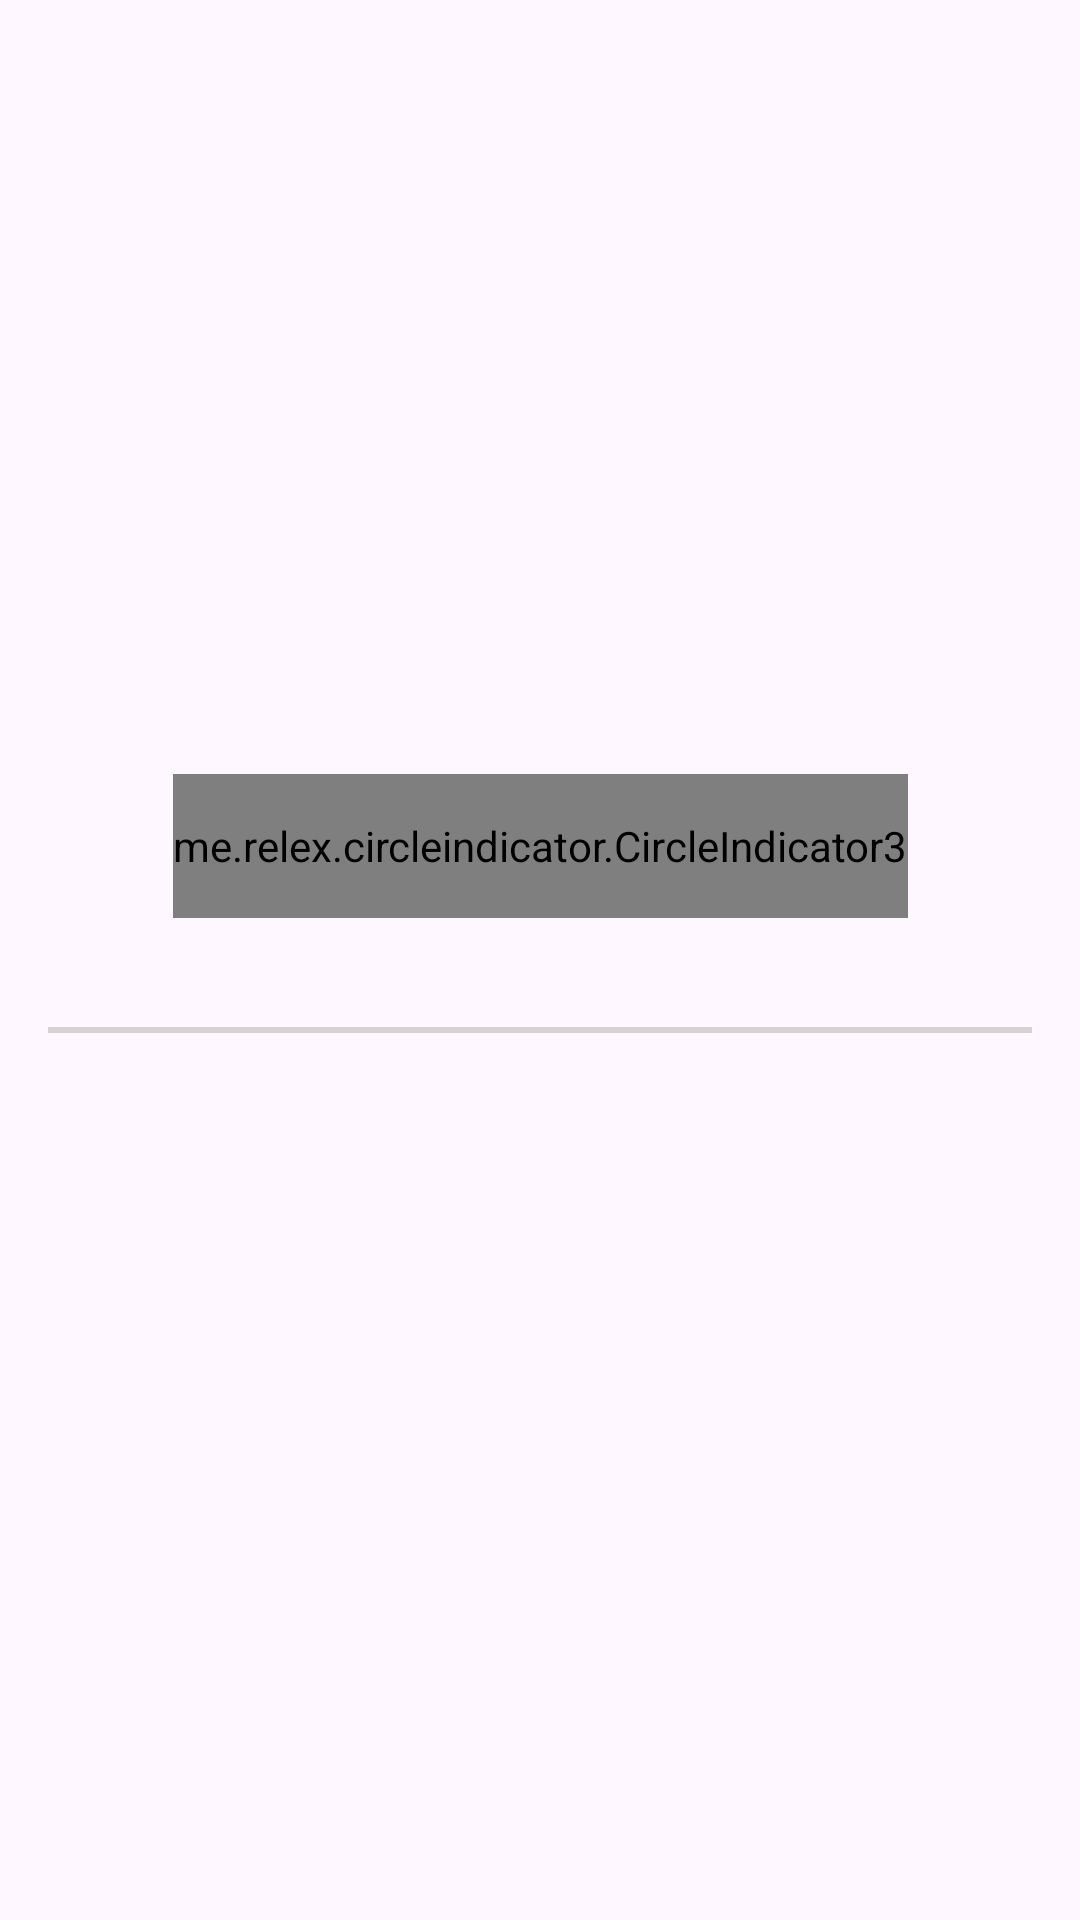

This screen was rendered from an Android layout file. Write that file and the resources it references.
<!-- AndroidManifest.xml: application theme Theme.ComeOut -->
<!-- res/layout/recommend_item_post.xml -->
<?xml version="1.0" encoding="utf-8"?>
<androidx.constraintlayout.widget.ConstraintLayout xmlns:android="http://schemas.android.com/apk/res/android"
    xmlns:app="http://schemas.android.com/apk/res-auto"
    xmlns:tools="http://schemas.android.com/tools"
    android:layout_width="match_parent"
    android:layout_height="wrap_content"
    android:padding="16dp">

    <androidx.viewpager2.widget.ViewPager2
        android:id="@+id/viewPager"
        android:layout_width="match_parent"
        android:layout_height="250dp"
        android:layout_margin="16dp"
        app:layout_constraintTop_toTopOf="parent"
        app:layout_constraintStart_toStartOf="parent"
        app:layout_constraintEnd_toEndOf="parent" />

    <me.relex.circleindicator.CircleIndicator3
        android:id="@+id/indicator"
        android:layout_width="wrap_content"
        android:layout_height="48dp"
        app:layout_constraintBottom_toBottomOf="@id/viewPager"
        app:layout_constraintStart_toStartOf="@id/viewPager"
        app:layout_constraintEnd_toEndOf="@id/viewPager"
        app:layout_constraintTop_toBottomOf="@id/viewPager"
        android:layout_marginTop="8dp" />

    <TextView
        android:id="@+id/title"
        android:layout_width="wrap_content"
        android:layout_height="wrap_content"
        android:layout_marginTop="12dp"
        app:layout_constraintTop_toBottomOf="@id/viewPager"
        app:layout_constraintStart_toStartOf="parent"
        app:layout_constraintEnd_toEndOf="parent"
        tools:text="title"
        android:fontFamily="@font/font2"
        android:textSize="30sp"/>
    <View
        android:id="@+id/view"
        android:layout_width="match_parent"
        android:layout_height="2dp"
        app:layout_constraintTop_toBottomOf="@id/title"
        app:layout_constraintStart_toStartOf="parent"
        app:layout_constraintEnd_toEndOf="parent"
        android:background="#D6D2D2"
        android:layout_marginTop="8dp"/>

</androidx.constraintlayout.widget.ConstraintLayout>
<!-- resources referenced by this layout -->
<resources>
  <style name="Theme.ComeOut" parent="Base.Theme.ComeOut" />
  <style name="Base.Theme.ComeOut" parent="Theme.Material3.DayNight.NoActionBar">
          
          
      </style>
</resources>
